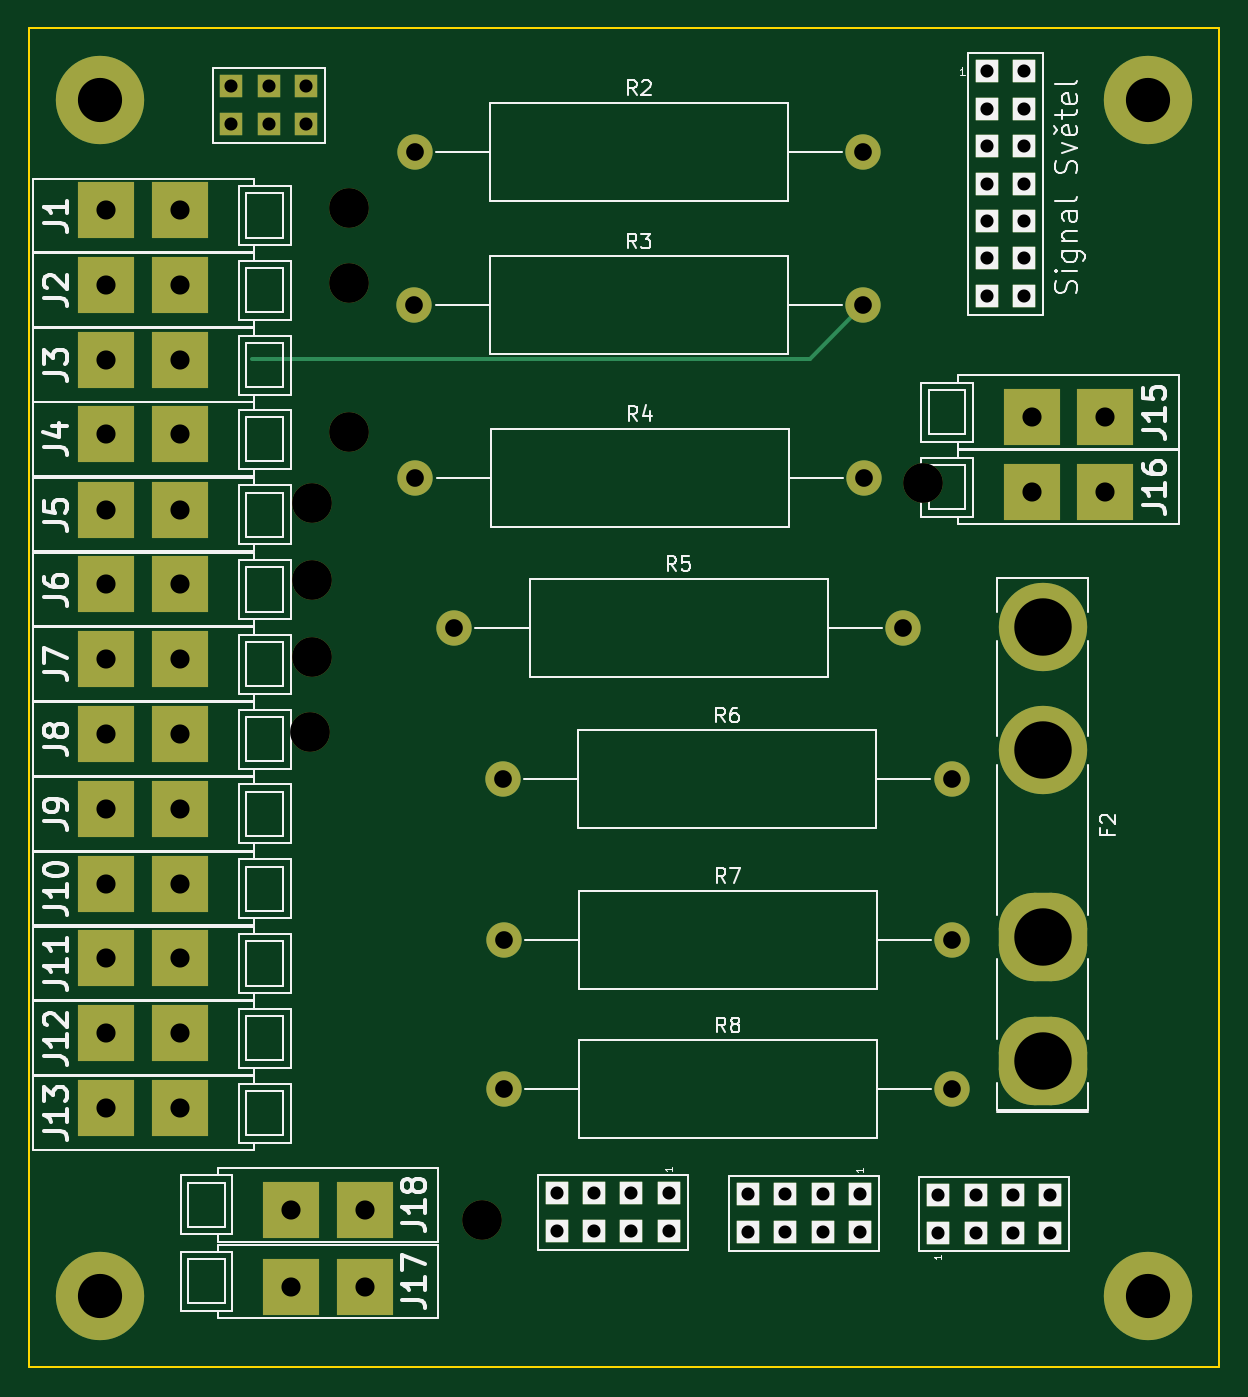
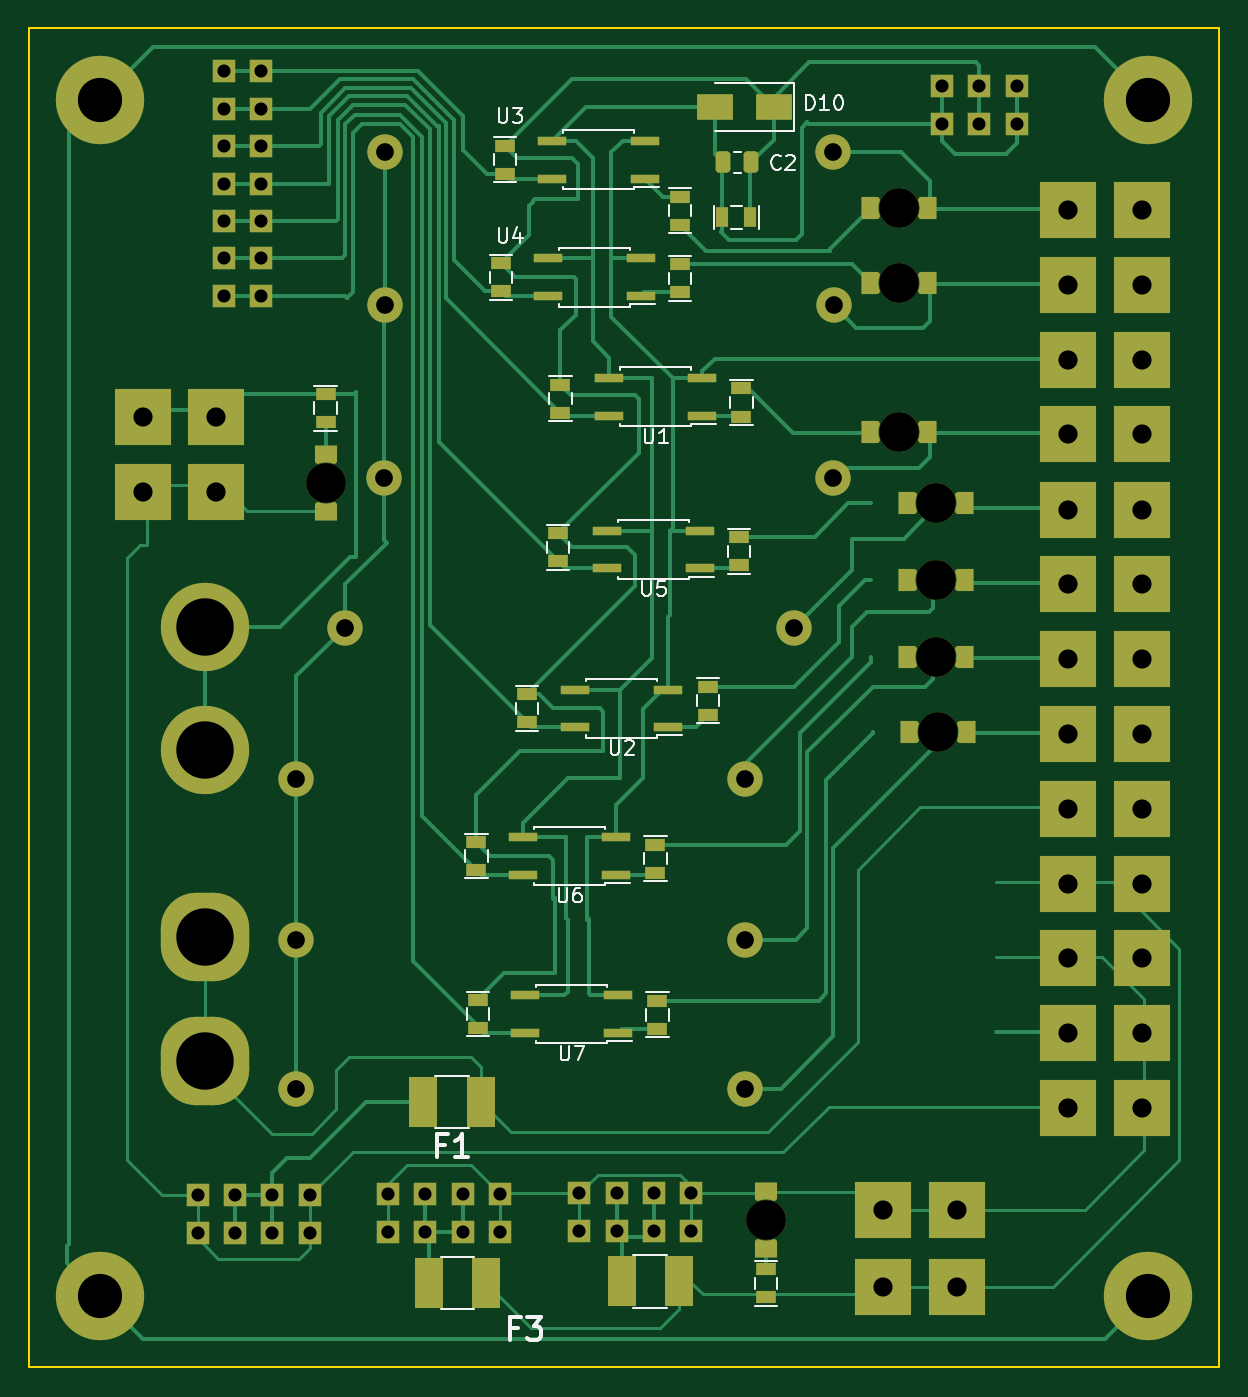
Circuit board: 11 layer files. Board 80.8 x 90.9 mm.
- bottom_copper: ISO11446PWR01A-B_Cu.gbr (33854 bytes)
- bottom_mask: ISO11446PWR01A-B_Mask.gbr (8476 bytes)
- paste: ISO11446PWR01A-B_Paste.gbr (4795 bytes)
- bottom_silk: ISO11446PWR01A-B_Silkscreen.gbr (13141 bytes)
- outline: ISO11446PWR01A-Edge_Cuts.gbr (706 bytes)
- top_copper: ISO11446PWR01A-F_Cu.gbr (6497 bytes)
- top_mask: ISO11446PWR01A-F_Mask.gbr (4822 bytes)
- paste: ISO11446PWR01A-F_Paste.gbr (488 bytes)
- top_silk: ISO11446PWR01A-F_Silkscreen.gbr (35936 bytes)
- drill: ISO11446PWR01A-NPTH_drill.drl (502 bytes)
- drill: ISO11446PWR01A-PTH_drill.drl (2036 bytes)

=== bottom_copper: ISO11446PWR01A-B_Cu.gbr (33854 bytes, source omitted) ===
=== bottom_mask: ISO11446PWR01A-B_Mask.gbr (8476 bytes, source omitted) ===
=== paste: ISO11446PWR01A-B_Paste.gbr ===
%TF.GenerationSoftware,KiCad,Pcbnew,6.0.10+dfsg-1~bpo11+1*%
%TF.CreationDate,2023-02-16T21:28:49+00:00*%
%TF.ProjectId,ISO11446PWR01,49534f31-3134-4343-9650-575230312e6b,rev?*%
%TF.SameCoordinates,Original*%
%TF.FileFunction,Paste,Bot*%
%TF.FilePolarity,Positive*%
%FSLAX46Y46*%
G04 Gerber Fmt 4.6, Leading zero omitted, Abs format (unit mm)*
G04 Created by KiCad (PCBNEW 6.0.10+dfsg-1~bpo11+1) date 2023-02-16 21:28:49*
%MOMM*%
%LPD*%
G01*
G04 APERTURE LIST*
G04 Aperture macros list*
%AMRoundRect*
0 Rectangle with rounded corners*
0 $1 Rounding radius*
0 $2 $3 $4 $5 $6 $7 $8 $9 X,Y pos of 4 corners*
0 Add a 4 corners polygon primitive as box body*
4,1,4,$2,$3,$4,$5,$6,$7,$8,$9,$2,$3,0*
0 Add four circle primitives for the rounded corners*
1,1,$1+$1,$2,$3*
1,1,$1+$1,$4,$5*
1,1,$1+$1,$6,$7*
1,1,$1+$1,$8,$9*
0 Add four rect primitives between the rounded corners*
20,1,$1+$1,$2,$3,$4,$5,0*
20,1,$1+$1,$4,$5,$6,$7,0*
20,1,$1+$1,$6,$7,$8,$9,0*
20,1,$1+$1,$8,$9,$2,$3,0*%
%AMFreePoly0*
4,1,23,0.405000,0.745865,0.430885,0.748318,0.514326,0.717475,0.576139,0.653497,0.604092,0.569043,0.592655,0.480821,0.586333,0.471118,0.535041,0.293601,0.507443,0.099107,0.507318,-0.097336,0.534670,-0.291865,0.585847,-0.469827,0.592286,-0.479814,0.603303,-0.568089,0.574948,-0.652409,0.512833,-0.716092,0.429245,-0.746538,0.405000,-0.744124,0.405000,-0.750000,-0.645000,-0.750000,
-0.645000,0.750000,0.405000,0.750000,0.405000,0.745865,0.405000,0.745865,$1*%
G04 Aperture macros list end*
%ADD10FreePoly0,180.000000*%
%ADD11FreePoly0,0.000000*%
%ADD12R,1.397000X0.889000*%
%ADD13R,2.000000X0.640000*%
%ADD14R,0.889000X1.397000*%
%ADD15R,2.500000X1.800000*%
%ADD16R,1.900000X3.400000*%
%ADD17RoundRect,0.250000X-0.250000X-0.475000X0.250000X-0.475000X0.250000X0.475000X-0.250000X0.475000X0*%
%ADD18FreePoly0,270.000000*%
%ADD19FreePoly0,90.000000*%
G04 APERTURE END LIST*
D10*
%TO.C,D5*%
X19722000Y40288000D03*
D11*
X15912000Y40288000D03*
%TD*%
D12*
%TO.C,R17*%
X28665722Y17936000D03*
X28665722Y16031000D03*
%TD*%
D13*
%TO.C,U2*%
X33488000Y5045500D03*
X33488000Y7585500D03*
X39788000Y7585500D03*
X39788000Y5045500D03*
%TD*%
D14*
%TO.C,C1*%
X27913500Y39653000D03*
X29818500Y39653000D03*
%TD*%
D12*
%TO.C,R12*%
X26834000Y-33689500D03*
X26834000Y-31784500D03*
%TD*%
D15*
%TO.C,D10*%
X26326000Y47146000D03*
X30326000Y47146000D03*
%TD*%
D13*
%TO.C,U5*%
X31329000Y15840500D03*
X31329000Y18380500D03*
X37629000Y18380500D03*
X37629000Y15840500D03*
%TD*%
D10*
%TO.C,D9*%
X17077000Y4728000D03*
D11*
X13267000Y4728000D03*
%TD*%
D12*
%TO.C,R11*%
X32676000Y39145000D03*
X32676000Y41050000D03*
%TD*%
D13*
%TO.C,U4*%
X35364278Y34319000D03*
X35364278Y36859000D03*
X41664278Y36859000D03*
X41664278Y34319000D03*
%TD*%
D12*
%TO.C,R16*%
X32676000Y36478000D03*
X32676000Y34573000D03*
%TD*%
D10*
%TO.C,D3*%
X19722000Y25048000D03*
D11*
X15912000Y25048000D03*
%TD*%
D10*
%TO.C,D8*%
X17204000Y9808000D03*
D11*
X13394000Y9808000D03*
%TD*%
D16*
%TO.C,F3*%
X45839000Y-32737000D03*
X49739000Y-32737000D03*
%TD*%
D12*
%TO.C,R15*%
X44588306Y44510750D03*
X44588306Y42605750D03*
%TD*%
D16*
%TO.C,F1*%
X46220000Y-20418000D03*
X50120000Y-20418000D03*
%TD*%
D12*
%TO.C,R13*%
X40804000Y28286500D03*
X40804000Y26381500D03*
%TD*%
%TO.C,R23*%
X46388278Y-13496500D03*
X46388278Y-15401500D03*
%TD*%
%TO.C,R20*%
X40956000Y18190000D03*
X40956000Y16285000D03*
%TD*%
D10*
%TO.C,D7*%
X17204000Y20222000D03*
D11*
X13394000Y20222000D03*
%TD*%
D10*
%TO.C,D4*%
X17204000Y15015000D03*
D11*
X13394000Y15015000D03*
%TD*%
D12*
%TO.C,R1*%
X56759000Y27651500D03*
X56759000Y25746500D03*
%TD*%
D10*
%TO.C,D6*%
X19722000Y35208000D03*
D11*
X15912000Y35208000D03*
%TD*%
D12*
%TO.C,R22*%
X34225000Y-13560000D03*
X34225000Y-15465000D03*
%TD*%
D17*
%TO.C,C2*%
X27838900Y43381020D03*
X29738900Y43381020D03*
%TD*%
D18*
%TO.C,D2*%
X26834000Y-26514000D03*
D19*
X26834000Y-30324000D03*
%TD*%
%TO.C,D1*%
X56759000Y19714000D03*
D18*
X56759000Y23524000D03*
%TD*%
D13*
%TO.C,U3*%
X35088306Y42288250D03*
X35088306Y44828250D03*
X41388306Y44828250D03*
X41388306Y42288250D03*
%TD*%
D16*
%TO.C,F4*%
X32758000Y-32610000D03*
X36658000Y-32610000D03*
%TD*%
D13*
%TO.C,U6*%
X37019000Y-4987500D03*
X37019000Y-2447500D03*
X43319000Y-2447500D03*
X43319000Y-4987500D03*
%TD*%
%TO.C,U1*%
X31177000Y26191000D03*
X31177000Y28731000D03*
X37477000Y28731000D03*
X37477000Y26191000D03*
%TD*%
D12*
%TO.C,R14*%
X43090000Y7268000D03*
X43090000Y5363000D03*
%TD*%
%TO.C,R10*%
X30799722Y7776000D03*
X30799722Y5871000D03*
%TD*%
D13*
%TO.C,U7*%
X36888278Y-15719000D03*
X36888278Y-13179000D03*
X43188278Y-13179000D03*
X43188278Y-15719000D03*
%TD*%
D12*
%TO.C,R19*%
X44839278Y36541500D03*
X44839278Y34636500D03*
%TD*%
%TO.C,R18*%
X34355722Y-2955500D03*
X34355722Y-4860500D03*
%TD*%
%TO.C,R9*%
X28513722Y28032500D03*
X28513722Y26127500D03*
%TD*%
%TO.C,R21*%
X46519000Y-2765000D03*
X46519000Y-4670000D03*
%TD*%
M02*

=== bottom_silk: ISO11446PWR01A-B_Silkscreen.gbr (13141 bytes, source omitted) ===
=== outline: ISO11446PWR01A-Edge_Cuts.gbr ===
%TF.GenerationSoftware,KiCad,Pcbnew,6.0.10+dfsg-1~bpo11+1*%
%TF.CreationDate,2023-02-16T21:28:49+00:00*%
%TF.ProjectId,ISO11446PWR01,49534f31-3134-4343-9650-575230312e6b,rev?*%
%TF.SameCoordinates,Original*%
%TF.FileFunction,Profile,NP*%
%FSLAX46Y46*%
G04 Gerber Fmt 4.6, Leading zero omitted, Abs format (unit mm)*
G04 Created by KiCad (PCBNEW 6.0.10+dfsg-1~bpo11+1) date 2023-02-16 21:28:49*
%MOMM*%
%LPD*%
G01*
G04 APERTURE LIST*
%TA.AperFunction,Profile*%
%ADD10C,0.150000*%
%TD*%
G04 APERTURE END LIST*
D10*
X-3900000Y52480000D02*
X76872000Y52480000D01*
X76872000Y52480000D02*
X76872000Y-38452000D01*
X76872000Y-38452000D02*
X-3900000Y-38452000D01*
X-3900000Y-38452000D02*
X-3900000Y52480000D01*
M02*

=== top_copper: ISO11446PWR01A-F_Cu.gbr (6497 bytes, source omitted) ===
=== top_mask: ISO11446PWR01A-F_Mask.gbr ===
%TF.GenerationSoftware,KiCad,Pcbnew,6.0.10+dfsg-1~bpo11+1*%
%TF.CreationDate,2023-02-16T21:28:49+00:00*%
%TF.ProjectId,ISO11446PWR01,49534f31-3134-4343-9650-575230312e6b,rev?*%
%TF.SameCoordinates,Original*%
%TF.FileFunction,Soldermask,Top*%
%TF.FilePolarity,Negative*%
%FSLAX46Y46*%
G04 Gerber Fmt 4.6, Leading zero omitted, Abs format (unit mm)*
G04 Created by KiCad (PCBNEW 6.0.10+dfsg-1~bpo11+1) date 2023-02-16 21:28:49*
%MOMM*%
%LPD*%
G01*
G04 APERTURE LIST*
G04 Aperture macros list*
%AMRoundRect*
0 Rectangle with rounded corners*
0 $1 Rounding radius*
0 $2 $3 $4 $5 $6 $7 $8 $9 X,Y pos of 4 corners*
0 Add a 4 corners polygon primitive as box body*
4,1,4,$2,$3,$4,$5,$6,$7,$8,$9,$2,$3,0*
0 Add four circle primitives for the rounded corners*
1,1,$1+$1,$2,$3*
1,1,$1+$1,$4,$5*
1,1,$1+$1,$6,$7*
1,1,$1+$1,$8,$9*
0 Add four rect primitives between the rounded corners*
20,1,$1+$1,$2,$3,$4,$5,0*
20,1,$1+$1,$4,$5,$6,$7,0*
20,1,$1+$1,$6,$7,$8,$9,0*
20,1,$1+$1,$8,$9,$2,$3,0*%
G04 Aperture macros list end*
%ADD10R,3.810000X3.810000*%
%ADD11C,6.000000*%
%ADD12R,1.524000X1.524000*%
%ADD13C,2.400000*%
%ADD14O,2.400000X2.400000*%
%ADD15RoundRect,2.400000X0.600000X0.600000X-0.600000X0.600000X-0.600000X-0.600000X0.600000X-0.600000X0*%
%ADD16RoundRect,2.400000X0.600000X-0.600000X0.600000X0.600000X-0.600000X0.600000X-0.600000X-0.600000X0*%
%ADD17C,2.700000*%
G04 APERTURE END LIST*
D10*
%TO.C,J3*%
X6340000Y29970000D03*
X1340000Y29970000D03*
%TD*%
D11*
%TO.C,M2*%
X72046000Y47654000D03*
%TD*%
D10*
%TO.C,J4*%
X1340000Y24935500D03*
X6340000Y24935500D03*
%TD*%
D11*
%TO.C,M4*%
X72046000Y-33626000D03*
%TD*%
D12*
%TO.C,J21*%
X61124000Y49559000D03*
X63664000Y49559000D03*
X61124000Y47019000D03*
X63664000Y47019000D03*
X61124000Y44479000D03*
X63664000Y44479000D03*
X61124000Y41939000D03*
X63664000Y41939000D03*
X61124000Y39399000D03*
X63664000Y39399000D03*
X61124000Y36859000D03*
X63664000Y36859000D03*
X61124000Y34319000D03*
X63664000Y34319000D03*
%TD*%
D13*
%TO.C,R5*%
X24949000Y11776500D03*
D14*
X55429000Y11776500D03*
%TD*%
D10*
%TO.C,J1*%
X6340000Y40130000D03*
X1340000Y40130000D03*
%TD*%
D13*
%TO.C,R8*%
X28303000Y-19561500D03*
D14*
X58783000Y-19561500D03*
%TD*%
D12*
%TO.C,J19*%
X52519750Y-26704500D03*
X52519750Y-29244500D03*
X49979750Y-26704500D03*
X49979750Y-29244500D03*
X47439750Y-26704500D03*
X47439750Y-29244500D03*
X44899750Y-26704500D03*
X44899750Y-29244500D03*
%TD*%
D10*
%TO.C,J7*%
X1340000Y9650000D03*
X6340000Y9650000D03*
%TD*%
%TO.C,J17*%
X13880000Y-32960000D03*
X18880000Y-32960000D03*
%TD*%
%TO.C,J13*%
X1340000Y-20830000D03*
X6340000Y-20830000D03*
%TD*%
D13*
%TO.C,R2*%
X22262000Y44098000D03*
D14*
X52742000Y44098000D03*
%TD*%
D12*
%TO.C,J22*%
X14896000Y48543000D03*
X14896000Y46003000D03*
X12356000Y48543000D03*
X12356000Y46003000D03*
X9816000Y48543000D03*
X9816000Y46003000D03*
%TD*%
D10*
%TO.C,J15*%
X64172000Y26064000D03*
X69172000Y26064000D03*
%TD*%
%TO.C,J5*%
X6340000Y19810000D03*
X1340000Y19810000D03*
%TD*%
%TO.C,J9*%
X1340000Y-510000D03*
X6340000Y-510000D03*
%TD*%
D11*
%TO.C,M3*%
X926000Y-33626000D03*
%TD*%
D13*
%TO.C,R6*%
X28251000Y1489500D03*
D14*
X58731000Y1489500D03*
%TD*%
D12*
%TO.C,J20*%
X39534000Y-26641000D03*
X39534000Y-29181000D03*
X36994000Y-26641000D03*
X36994000Y-29181000D03*
X34454000Y-26641000D03*
X34454000Y-29181000D03*
X31914000Y-26641000D03*
X31914000Y-29181000D03*
%TD*%
D15*
%TO.C,F2*%
X64912000Y-17638000D03*
D16*
X64912000Y-9238000D03*
D11*
X64912000Y3462000D03*
X64912000Y11862000D03*
%TD*%
D10*
%TO.C,J10*%
X1340000Y-5590000D03*
X6340000Y-5590000D03*
%TD*%
D11*
%TO.C,M1*%
X926000Y47654000D03*
%TD*%
D10*
%TO.C,J2*%
X1340000Y35050000D03*
X6340000Y35050000D03*
%TD*%
%TO.C,J12*%
X1340000Y-15750000D03*
X6340000Y-15750000D03*
%TD*%
D13*
%TO.C,R3*%
X22257000Y33684000D03*
D14*
X52737000Y33684000D03*
%TD*%
D10*
%TO.C,J16*%
X64172000Y20984000D03*
X69172000Y20984000D03*
%TD*%
D13*
%TO.C,R7*%
X28303000Y-9401500D03*
D14*
X58783000Y-9401500D03*
%TD*%
D10*
%TO.C,J6*%
X1340000Y14730000D03*
X6340000Y14730000D03*
%TD*%
%TO.C,J18*%
X13880000Y-27753000D03*
X18880000Y-27753000D03*
%TD*%
%TO.C,J11*%
X6340000Y-10670000D03*
X1340000Y-10670000D03*
%TD*%
D13*
%TO.C,R4*%
X22313750Y21968250D03*
D14*
X52793750Y21968250D03*
%TD*%
D10*
%TO.C,J8*%
X1340000Y4570000D03*
X6340000Y4570000D03*
%TD*%
D12*
%TO.C,J14*%
X57822000Y-29308000D03*
X57822000Y-26768000D03*
X60362000Y-29308000D03*
X60362000Y-26768000D03*
X62902000Y-29308000D03*
X62902000Y-26768000D03*
X65442000Y-29308000D03*
X65442000Y-26768000D03*
%TD*%
D17*
%TO.C,D5*%
X17817000Y40288000D03*
%TD*%
%TO.C,D9*%
X15172000Y4728000D03*
%TD*%
%TO.C,D3*%
X17817000Y25048000D03*
%TD*%
%TO.C,D8*%
X15299000Y9808000D03*
%TD*%
%TO.C,D7*%
X15299000Y20222000D03*
%TD*%
%TO.C,D4*%
X15299000Y15015000D03*
%TD*%
%TO.C,D6*%
X17817000Y35208000D03*
%TD*%
%TO.C,D2*%
X26834000Y-28419000D03*
%TD*%
%TO.C,D1*%
X56759000Y21619000D03*
%TD*%
M02*

=== paste: ISO11446PWR01A-F_Paste.gbr ===
%TF.GenerationSoftware,KiCad,Pcbnew,6.0.10+dfsg-1~bpo11+1*%
%TF.CreationDate,2023-02-16T21:28:49+00:00*%
%TF.ProjectId,ISO11446PWR01,49534f31-3134-4343-9650-575230312e6b,rev?*%
%TF.SameCoordinates,Original*%
%TF.FileFunction,Paste,Top*%
%TF.FilePolarity,Positive*%
%FSLAX46Y46*%
G04 Gerber Fmt 4.6, Leading zero omitted, Abs format (unit mm)*
G04 Created by KiCad (PCBNEW 6.0.10+dfsg-1~bpo11+1) date 2023-02-16 21:28:49*
%MOMM*%
%LPD*%
G01*
G04 APERTURE LIST*
G04 APERTURE END LIST*
M02*

=== top_silk: ISO11446PWR01A-F_Silkscreen.gbr (35936 bytes, source omitted) ===
=== drill: ISO11446PWR01A-NPTH_drill.drl ===
M48
; DRILL file {KiCad 6.0.10+dfsg-1~bpo11+1} date Thu Feb 16 21:28:49 2023
; FORMAT={-:-/ absolute / metric / decimal}
; #@! TF.CreationDate,2023-02-16T21:28:49+00:00
; #@! TF.GenerationSoftware,Kicad,Pcbnew,6.0.10+dfsg-1~bpo11+1
; #@! TF.FileFunction,NonPlated,1,2,NPTH
FMAT,2
METRIC
; #@! TA.AperFunction,NonPlated,NPTH,ComponentDrill
T1C2.700
%
G90
G05
T1
X15.172Y4.728
X15.299Y20.222
X15.299Y15.015
X15.299Y9.808
X17.817Y40.288
X17.817Y35.208
X17.817Y25.048
X26.834Y-28.419
X56.759Y21.619
T0
M30

=== drill: ISO11446PWR01A-PTH_drill.drl ===
M48
; DRILL file {KiCad 6.0.10+dfsg-1~bpo11+1} date Thu Feb 16 21:28:49 2023
; FORMAT={-:-/ absolute / metric / decimal}
; #@! TF.CreationDate,2023-02-16T21:28:49+00:00
; #@! TF.GenerationSoftware,Kicad,Pcbnew,6.0.10+dfsg-1~bpo11+1
; #@! TF.FileFunction,Plated,1,2,PTH
FMAT,2
METRIC
; #@! TA.AperFunction,Plated,PTH,ComponentDrill
T1C0.889
; #@! TA.AperFunction,Plated,PTH,ComponentDrill
T2C1.200
; #@! TA.AperFunction,Plated,PTH,ComponentDrill
T3C1.300
; #@! TA.AperFunction,Plated,PTH,ComponentDrill
T4C3.000
; #@! TA.AperFunction,Plated,PTH,ComponentDrill
T5C3.900
%
G90
G05
T1
X9.816Y48.543
X9.816Y46.003
X12.356Y48.543
X12.356Y46.003
X14.896Y48.543
X14.896Y46.003
X31.914Y-26.641
X31.914Y-29.181
X34.454Y-26.641
X34.454Y-29.181
X36.994Y-26.641
X36.994Y-29.181
X39.534Y-26.641
X39.534Y-29.181
X44.9Y-26.704
X44.9Y-29.244
X47.44Y-26.704
X47.44Y-29.244
X49.98Y-26.704
X49.98Y-29.244
X52.52Y-26.704
X52.52Y-29.244
X57.822Y-26.768
X57.822Y-29.308
X60.362Y-26.768
X60.362Y-29.308
X61.124Y49.559
X61.124Y47.019
X61.124Y44.479
X61.124Y41.939
X61.124Y39.399
X61.124Y36.859
X61.124Y34.319
X62.902Y-26.768
X62.902Y-29.308
X63.664Y49.559
X63.664Y47.019
X63.664Y44.479
X63.664Y41.939
X63.664Y39.399
X63.664Y36.859
X63.664Y34.319
X65.442Y-26.768
X65.442Y-29.308
T2
X22.257Y33.684
X22.262Y44.098
X22.314Y21.968
X24.949Y11.776
X28.251Y1.489
X28.303Y-9.402
X28.303Y-19.561
X52.737Y33.684
X52.742Y44.098
X52.794Y21.968
X55.429Y11.776
X58.731Y1.489
X58.783Y-9.402
X58.783Y-19.561
T3
X1.34Y40.13
X1.34Y35.05
X1.34Y29.97
X1.34Y24.935
X1.34Y19.81
X1.34Y14.73
X1.34Y9.65
X1.34Y4.57
X1.34Y-0.51
X1.34Y-5.59
X1.34Y-10.67
X1.34Y-15.75
X1.34Y-20.83
X6.34Y40.13
X6.34Y35.05
X6.34Y29.97
X6.34Y24.935
X6.34Y19.81
X6.34Y14.73
X6.34Y9.65
X6.34Y4.57
X6.34Y-0.51
X6.34Y-5.59
X6.34Y-10.67
X6.34Y-15.75
X6.34Y-20.83
X13.88Y-27.753
X13.88Y-32.96
X18.88Y-27.753
X18.88Y-32.96
X64.172Y26.064
X64.172Y20.984
X69.172Y26.064
X69.172Y20.984
T4
X0.926Y47.654
X0.926Y-33.626
X72.046Y47.654
X72.046Y-33.626
T5
X64.912Y11.862
X64.912Y3.462
X64.912Y-9.238
X64.912Y-17.638
T0
M30
